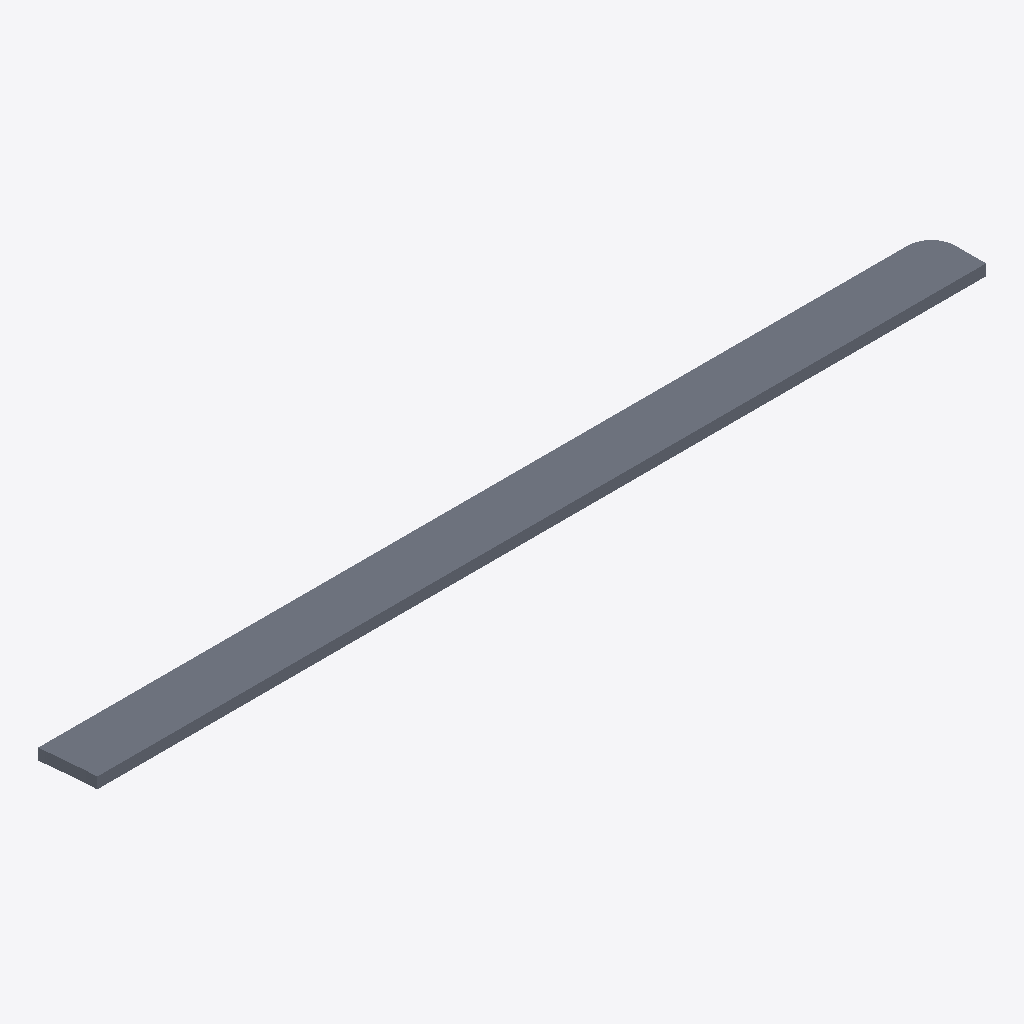
Isometric view of an IFC building model (IFC-SPF (STEP), schema IFC2X3, length unit metre), seen from the south-west, elements coloured by IFC class: 1 slab (grey).
Extent 18.5 m × 1.1 m × 0.2 m (x, y, z). Storeys (1): X at -4.10 m. Elements (1): 1 IfcSlab.

HEADER;
FILE_DESCRIPTION(('ViewDefinition [CoordinationView_V2.0, QuantityTakeOffAddOnView, SpaceBoundary2ndLevelAddOnView]'),'2;1');
FILE_NAME('331--slab--segfault.ifc (Edited by simplebim 5.2)','2017-06-08T18:06:30',('Architect'),('X'),'The EXPRESS Data Manager Version 5.02.0100.09 : ','IFC file generated by GRAPHISOFT ARCHICAD-64 20.','The authorising person');
FILE_SCHEMA(('IFC2X3'));
ENDSEC;
DATA;
#15=IFCPROJECT('',#8,$,$,$,$,$,(#16),#274);
#24=IFCSITE('20FpTZCqJy2vhVJYtjuIce',#8,'X',$,'',#264,$,$,.ELEMENT.,(46,57,12,425400),(7,27,25,399300),564.1,$,$);
#7=IFCBUILDING('00tMo7QcxqWdIGvc4sMN2A',#8,'X',$,'',#266,$,$,.ELEMENT.,$,$,$);
#14=IFCBUILDINGSTOREY('3svIgCMrX8j8Gpr2WkHfaW',#8,'X',$,'',#268,$,$,.ELEMENT.,-4.1);
#25=IFCSLAB('3j$QbhDwqoGQLmNzr$rmp9',#8,'Decke-002',$,'',#271,#26,'EDFDA96B-37AD-3241-A570-5FDD7FD70CC9',.FLOOR.);
ENDSEC;
